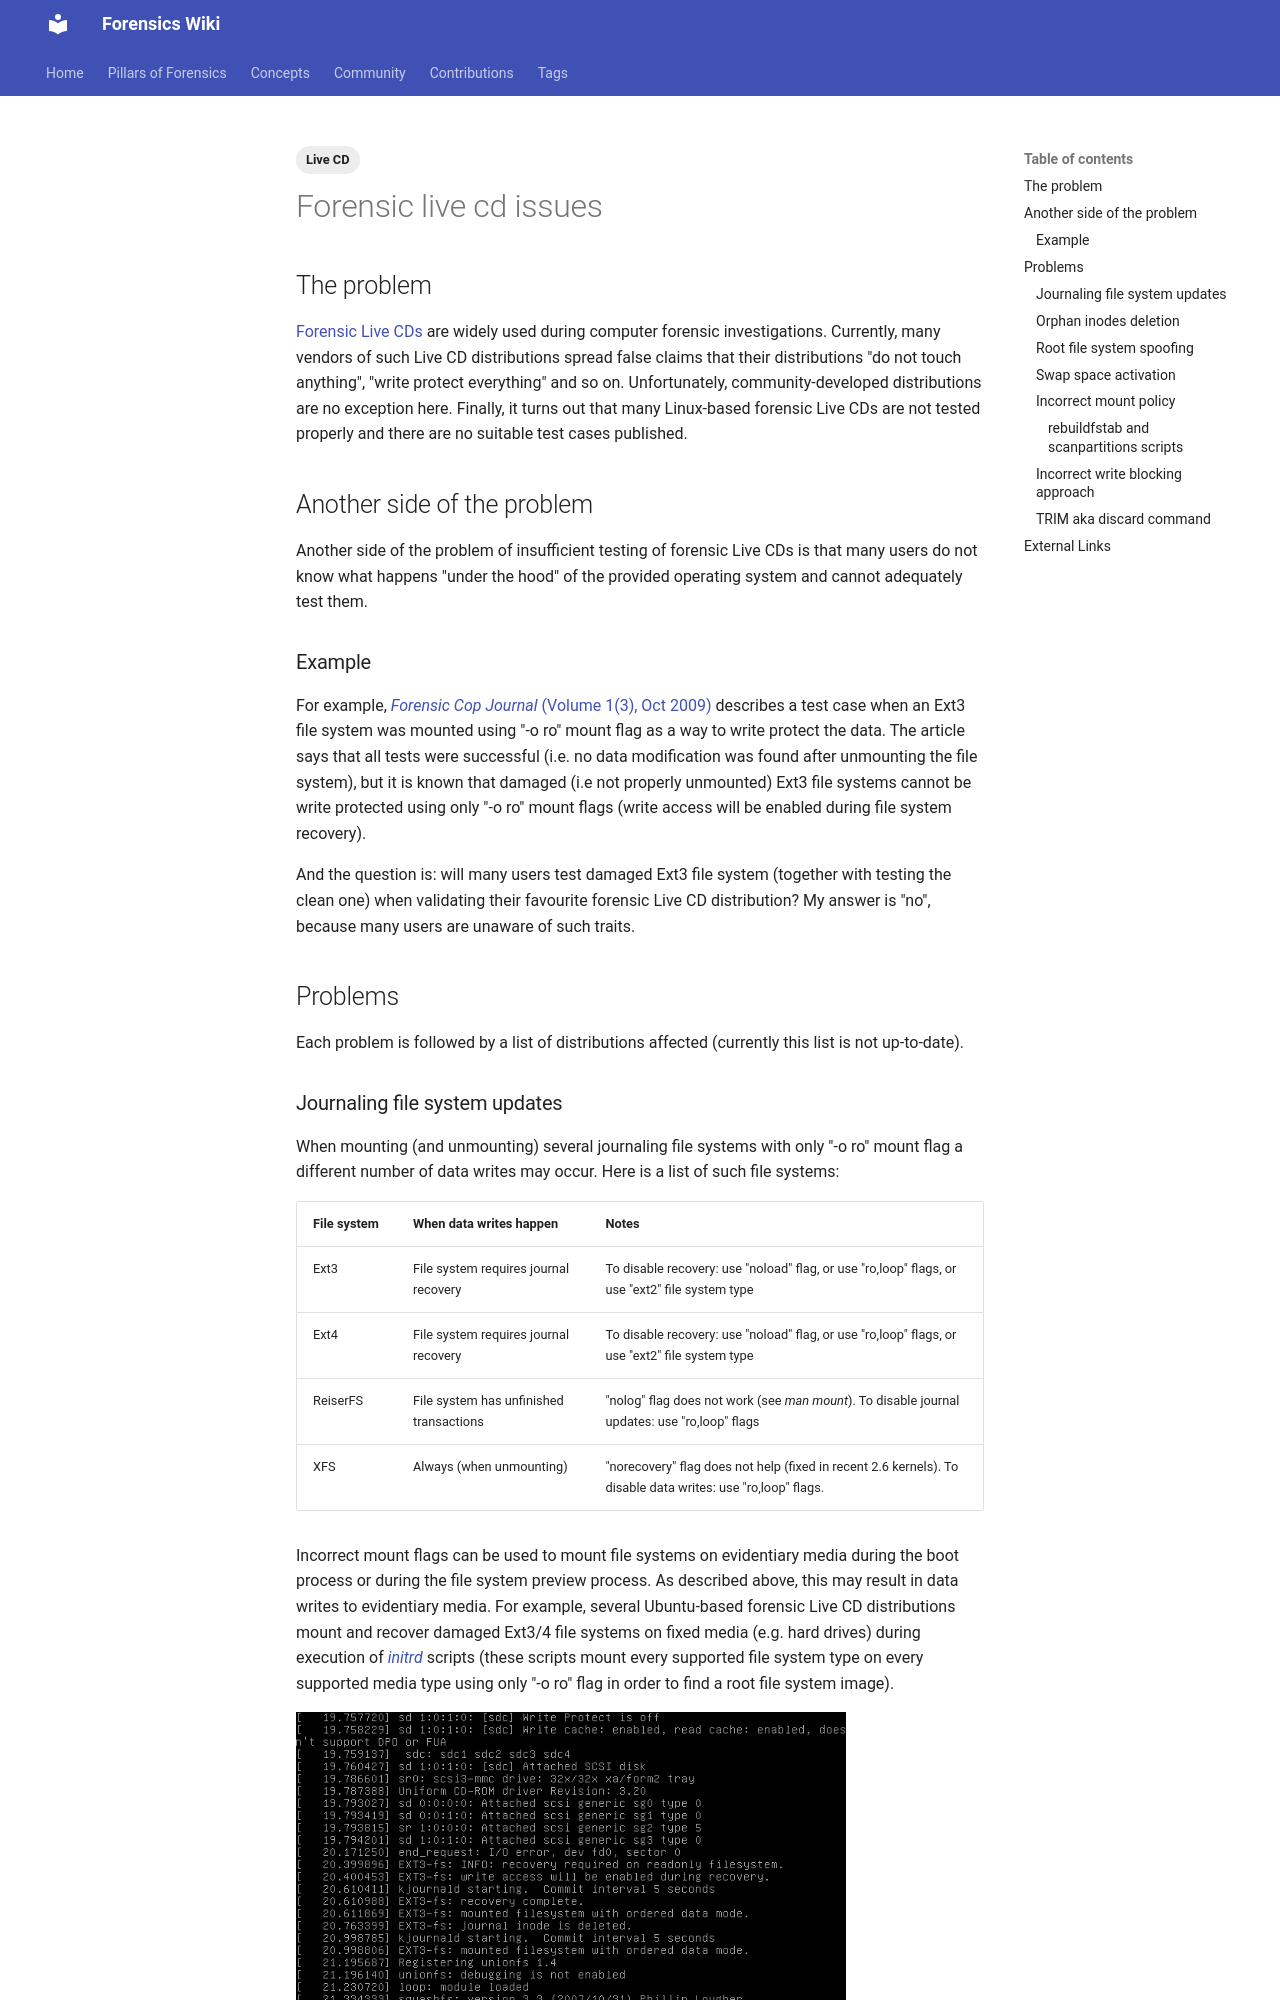

repository: forensicswiki/wiki · page: forensic_live_cd_issues/index.html · generator: mkdocs

---
tags:
  - Live CD
---
## The problem

[Forensic Live CDs](live_cd.md) are widely used during computer
forensic investigations. Currently, many vendors of such Live CD
distributions spread false claims that their distributions "do not touch
anything", "write protect everything" and so on. Unfortunately,
community-developed distributions are no exception here. Finally, it
turns out that many Linux-based forensic Live CDs are not tested
properly and there are no suitable test cases published.

## Another side of the problem

Another side of the problem of insufficient testing of forensic Live CDs
is that many users do not know what happens "under the hood" of the
provided operating system and cannot adequately test them.

### Example

For example, [*Forensic Cop Journal* (Volume 1(3), Oct
2009)](http://forensiccop.blogspot.com/2009/10/forensic-cop-journal-13-2009.html)
describes a test case when an Ext3 file system was mounted using "-o ro"
mount flag as a way to write protect the data. The article says that all
tests were successful (i.e. no data modification was found after
unmounting the file system), but it is known that damaged (i.e not
properly unmounted) Ext3 file systems cannot be write protected using
only "-o ro" mount flags (write access will be enabled during file
system recovery).

And the question is: will many users test damaged Ext3 file system
(together with testing the clean one) when validating their favourite
forensic Live CD distribution? My answer is "no", because many users are
unaware of such traits.

## Problems

Each problem is followed by a list of distributions affected (currently
this list is not up-to-date).
